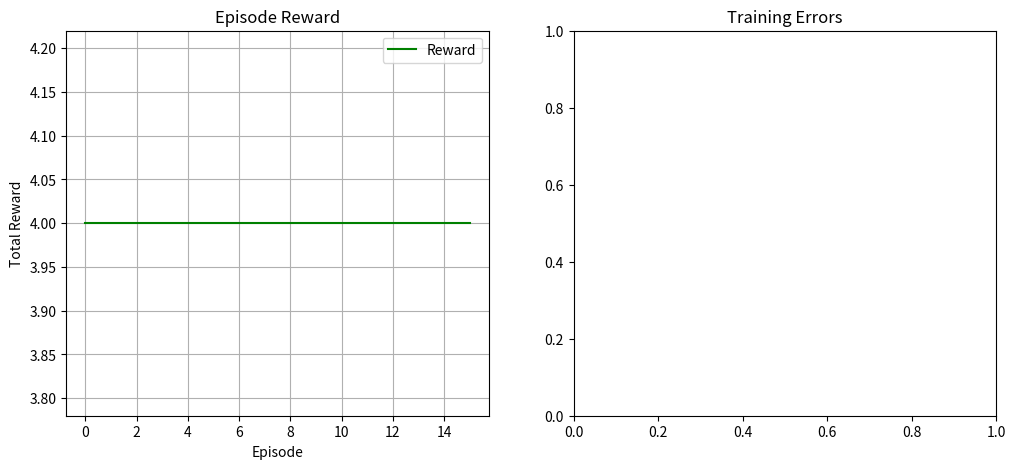

The matplotlib source for this figure: (Note: this script raises an exception after producing the figure.)
import matplotlib.pyplot as plt
import numpy as np


def get_moving_avgs(arr, window, convolution_mode):
    return (
        np.convolve(
            np.array(arr).flatten(),
            np.ones(window),
            mode=convolution_mode,
        )
        / window
    )


# Smooth over a ... episode window
def plot_result(
    rewards_per_episode: list[float],
    losses_per_episode: list[float],
    rolling_length=20,
):
    fig, axs = plt.subplots(ncols=2, figsize=(12, 5))

    axs[0].set_title("Episode Reward")
    reward_moving_average = get_moving_avgs(
        rewards_per_episode, rolling_length, "valid"
    )
    axs[0].plot(
        range(len(reward_moving_average)),
        reward_moving_average,
        label="Reward",
        color="green",
    )
    axs[0].set_xlabel("Episode")
    axs[0].set_ylabel("Total Reward")
    axs[0].grid(True)
    axs[0].legend()

    axs[1].set_title("Training Errors")
    training_error_moving_average = get_moving_avgs(
        losses_per_episode, rolling_length, "same"
    )
    axs[1].plot(
        range(len(training_error_moving_average)),
        training_error_moving_average,
        label="Loss",
        color="red",
    )
    axs[1].set_xlabel("Episode")
    axs[1].set_ylabel("Total Loss")
    axs[1].grid(True)
    axs[1].legend()

    fig.tight_layout()
    fig.savefig("results/training_result_graph.png")
    plt.show()


if __name__ == "__main__":
    plot_result([10, 20, 30, 10, 10], [])
